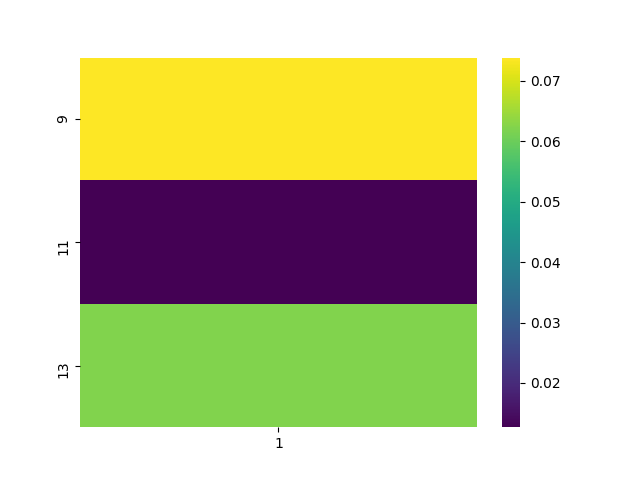

Source data for this figure (header and first rows):
, 1
9, 0.07382
11, 0.01269
13, 0.06226
